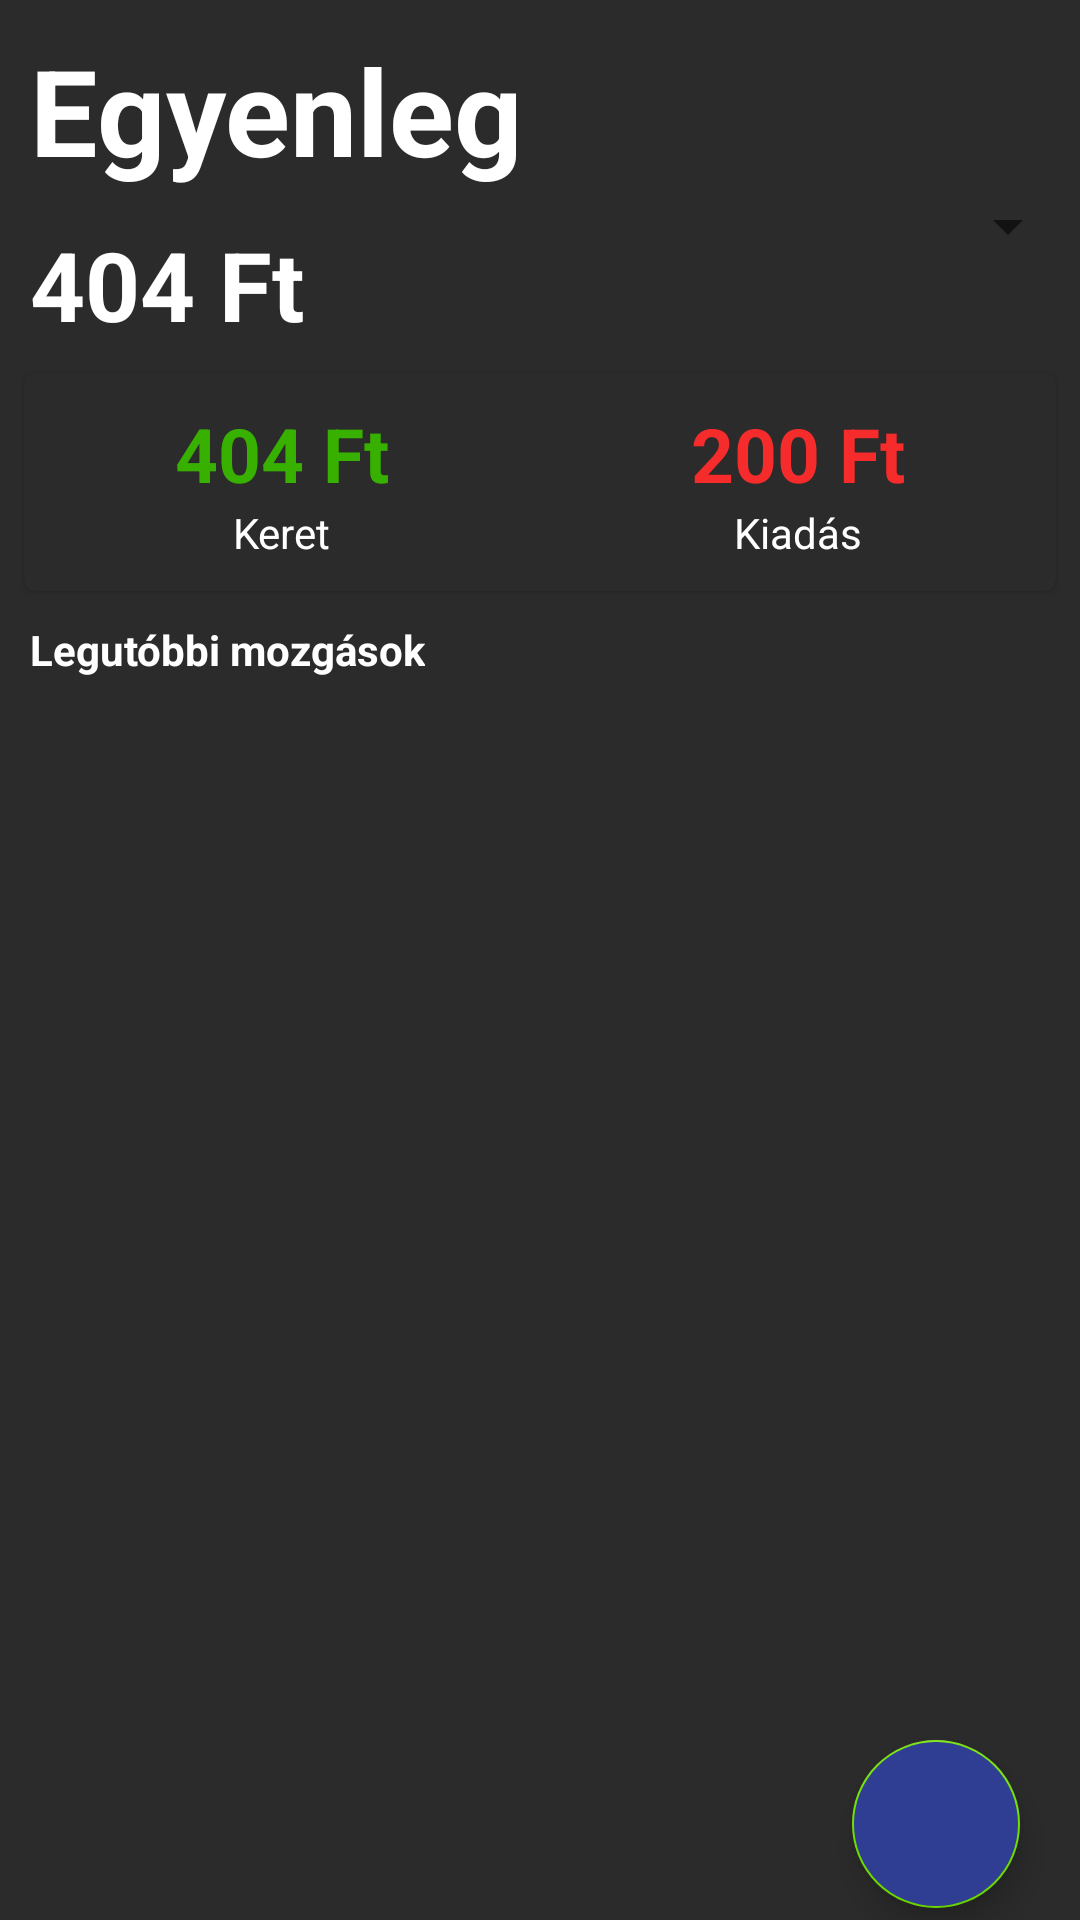

The Android layout XML behind this screen, and the referenced resources:
<!-- AndroidManifest.xml: application theme Theme.MoneyWatch_App -->
<!-- res/layout/fragment_balance.xml -->
<?xml version="1.0" encoding="utf-8"?>
<RelativeLayout xmlns:android="http://schemas.android.com/apk/res/android"
    xmlns:app="http://schemas.android.com/apk/res-auto"
    xmlns:tools="http://schemas.android.com/tools"
    android:background="@color/backgrnd"
    android:layout_width="match_parent"
    android:layout_height="match_parent"
    android:fillViewport="true">

    <LinearLayout
        android:id="@+id/idBalanceLayout"
        android:layout_width="match_parent"
        android:layout_height="wrap_content"
        android:orientation="vertical"
        android:background="@color/backgrnd">

        <TextView
            android:id="@+id/idMainBalanceText"
            android:layout_width="wrap_content"
            android:layout_height="wrap_content"
            android:text="Egyenleg"
            android:textStyle="bold"
            android:layout_marginTop="10dp"
            android:layout_marginStart="10dp"
            android:textSize="40dp"/>

        <LinearLayout
            android:layout_width="match_parent"
            android:layout_height="wrap_content"
            android:orientation="horizontal"
            android:background="@color/backgrnd"
            android:layout_gravity="fill">
            <TextView
                android:id="@+id/idBalanceRemaining"
                android:layout_width="wrap_content"
                android:layout_height="wrap_content"
                android:text="404 Ft"
                android:textSize="32sp"
                android:layout_marginTop="10dp"
                android:layout_marginStart="10dp"
                android:textStyle="bold"/>

            <Spinner
                android:id="@+id/idBalanceSetTypeShow"
                android:layout_width="wrap_content"
                android:layout_height="wrap_content"
                android:gravity="end"
                android:spinnerMode="dropdown"
                android:layout_weight="0.1"
                android:layout_marginLeft="50dp"
                android:popupBackground="@color/backgrnd"/>
        </LinearLayout>

    </LinearLayout>

    <com.google.android.material.card.MaterialCardView
        android:id="@+id/idBalanceSumCard"
        android:layout_width="match_parent"
        android:layout_height="wrap_content"
        android:backgroundTint="@color/backgrnd"
        android:layout_below="@id/idBalanceLayout"
        android:layout_marginTop="8dp"
        android:layout_marginStart="8dp"
        android:layout_marginEnd="8dp">
        <LinearLayout
            android:layout_width="match_parent"
            android:layout_height="wrap_content"
            android:background="@color/backgrnd"
            android:layout_marginTop="10dp"
            android:layout_marginBottom="10dp">
            <LinearLayout
                android:layout_width="wrap_content"
                android:layout_height="wrap_content"
                android:orientation="vertical"
                android:background="@color/backgrnd"
                android:layout_weight="0.5"
                android:gravity="center">
                <TextView
                    android:id="@+id/idBalanceBudget"
                    android:layout_width="wrap_content"
                    android:layout_height="wrap_content"
                    android:text="404 Ft"
                    android:textStyle="bold"
                    android:textSize="25sp"
                    android:textColor="@color/green_nat"
                    />
                <TextView
                    android:layout_width="wrap_content"
                    android:layout_height="wrap_content"
                    android:text="Keret"
                    android:textSize="14sp"/>
            </LinearLayout> 

            <LinearLayout
                android:layout_width="wrap_content"
                android:layout_height="wrap_content"
                android:orientation="vertical"
                android:background="@color/backgrnd"
                android:layout_weight="0.5"
                android:gravity="center">
                <TextView
                    android:id="@+id/idBalanceExpense"
                    android:layout_width="wrap_content"
                    android:layout_height="wrap_content"
                    android:text="200 Ft"
                    android:textStyle="bold"
                    android:textColor="@color/red"
                    android:textSize="25sp"
                    />
                <TextView
                    android:layout_width="wrap_content"
                    android:layout_height="wrap_content"
                    android:text="Kiadás"
                    android:textSize="14sp"/>
            </LinearLayout>
        </LinearLayout>
    </com.google.android.material.card.MaterialCardView>

    <TextView
        android:id="@+id/idTextGoal"
        android:layout_width="wrap_content"
        android:layout_height="wrap_content"
        android:text="Legutóbbi mozgások"
        android:textSize="14sp"
        android:textStyle="bold"
        android:layout_below="@id/idBalanceSumCard"
        android:layout_marginTop="10dp"
        android:layout_marginStart="10dp"/>

    <androidx.recyclerview.widget.RecyclerView
        android:id="@+id/idBalanceRecycler"
        android:layout_width="match_parent"
        android:layout_height="match_parent"
        android:layout_below="@id/idTextGoal"
        android:layout_marginStart="10dp"
        android:layout_marginTop="10dp"
        android:layout_marginEnd="10dp"
        android:layout_marginBottom="65dp"
        tools:listitem="@layout/transaction_layout"/>

    <com.google.android.material.floatingactionbutton.FloatingActionButton
        android:id="@+id/idBalanceAddTransactionBtn"
        android:layout_width="wrap_content"
        android:layout_height="wrap_content"
        android:layout_alignParentBottom="true"
        android:layout_alignParentRight="true"
        android:layout_marginStart="20dp"
        android:layout_marginTop="20dp"
        android:layout_marginEnd="20dp"
        android:layout_marginBottom="4dp"
        android:src="@drawable/ic_add"
        android:backgroundTint="@color/blue_dark"
        />



</RelativeLayout>
<!-- res/layout/transaction_layout.xml (included above) -->
<?xml version="1.0" encoding="utf-8"?>
<LinearLayout
    xmlns:android="http://schemas.android.com/apk/res/android"
    android:layout_width="match_parent"
    android:layout_height="50dp"
    android:gravity="center_vertical"
    android:background="@color/backgrnd"
    android:clickable="true">


    <TextView
        android:id="@+id/idTransactionLabel"
        android:layout_width="wrap_content"
        android:layout_height="wrap_content"
        android:text="Mustang GT ára"
        android:textSize="20sp"
        android:layout_marginStart="8dp"
        android:layout_weight="1"/>

    <TextView
        android:id="@+id/idTransactionAmount"
        android:layout_width="wrap_content"
        android:layout_height="wrap_content"
        android:textSize="20sp"
        android:layout_marginEnd="10dp"
        android:text="350 000 Ft"/>

</LinearLayout>
<!-- resources referenced by this layout -->
<resources>
  <color name="backgrnd">#2B2B2B</color>
  <color name="blue_dark">#2F3E93</color>
  <color name="green_nat">#FF38B000</color>
  <color name="red">#F62B2B</color>
  <style name="Theme.MoneyWatch_App" parent="Theme.MaterialComponents.DayNight.NoActionBar">
          
          <item name="colorPrimary">@color/blue_bright</item>
          <item name="android:textColor">@color/white</item>
          <item name="colorPrimaryVariant">@color/blue_dark</item>
          <item name="colorOnPrimary">@color/white</item>
          <item name="android:iconTint">@color/white</item>
          
          <item name="colorSecondary">@color/green_bright30</item>
          <item name="colorSecondaryVariant">@color/green_nat</item>
          <item name="colorOnSecondary">@color/white</item>
          
          <item name="android:statusBarColor">?attr/colorPrimaryVariant</item>
          
      </style>
  <color name="blue_bright">#4E66EA</color>
  <color name="white">#FFFFFFFF</color>
  <color name="green_bright30">#FF70E000</color>
</resources>
